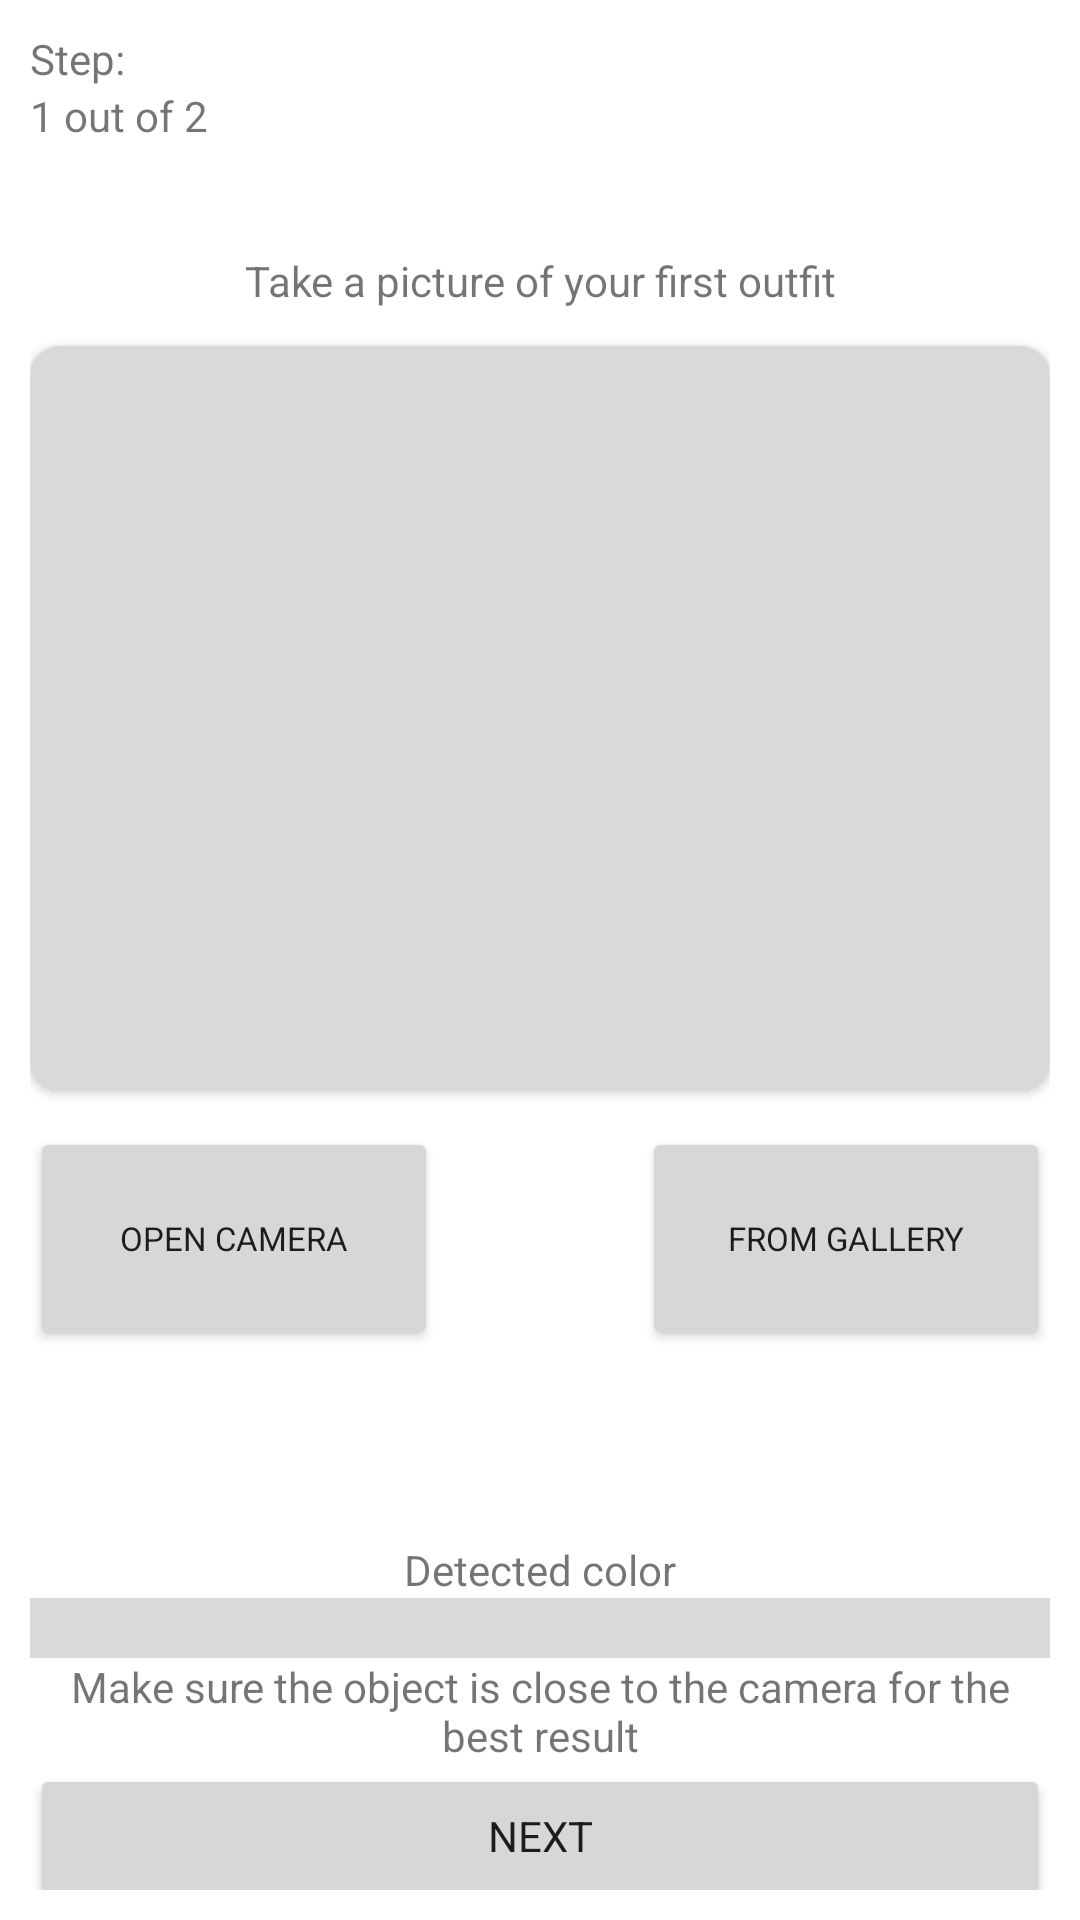

Write the Android layout XML for this screen, with the resource values it uses.
<!-- AndroidManifest.xml: application theme Theme.InstaFashion -->
<!-- res/layout/fragment_oa_pic1_frag.xml -->
<?xml version="1.0" encoding="utf-8"?>
<FrameLayout xmlns:android="http://schemas.android.com/apk/res/android"
    xmlns:tools="http://schemas.android.com/tools"
    android:layout_width="match_parent"
    android:layout_height="match_parent"
    xmlns:app="http://schemas.android.com/apk/res-auto"
    tools:context=".oa_pic1_frag">

    <LinearLayout
        android:layout_width="match_parent"
        android:layout_height="match_parent"
        android:padding="10dp"
        android:orientation="vertical"
        android:weightSum="100">
        <LinearLayout
            android:layout_width="match_parent"
            android:layout_height="0dp"
            android:layout_weight="10"
            android:orientation="vertical">
            <TextView
                android:layout_width="match_parent"
                android:layout_height="wrap_content"
                android:text="@string/stepTitle"/>
            <TextView
                android:layout_width="match_parent"
                android:layout_height="wrap_content"
                android:text="@string/stepCount12"/>
        </LinearLayout>
        <TextView
            android:layout_width="match_parent"
            android:layout_height="0dp"
            android:text="Take a picture of your first outfit"
            android:layout_weight="7"
            android:gravity="center"/>
        <androidx.cardview.widget.CardView
            android:layout_width="match_parent"
            android:layout_height="0dp"
            android:layout_weight="40"
            app:cardCornerRadius="10dp">
            <ImageView
                android:layout_width="match_parent"
                android:layout_height="match_parent"
                android:background="@color/grey"
                android:id="@+id/photo"
                android:scaleType="centerCrop"/>
        </androidx.cardview.widget.CardView>

        <Space
            android:layout_width="match_parent"
            android:layout_height="0dp"
            android:layout_weight="2"/>

        <LinearLayout
            android:layout_width="match_parent"
            android:layout_height="0dp"
            android:weightSum="10"
            android:layout_weight="12">
            <Button
                android:id="@+id/openCamera"
                android:layout_width="0dp"
                android:layout_height="match_parent"
                android:layout_weight="4"
                android:textSize="11sp"
                android:text="@string/open_camera"/>
            <Space
                android:layout_width="0dp"
                android:layout_height="match_parent"
                android:layout_weight="2"/>
            <Button
                android:id="@+id/openGallery"
                android:layout_width="0dp"
                android:layout_height="match_parent"
                android:layout_weight="4"
                android:textSize="11sp"
                android:text="@string/from_gallery"/>
        </LinearLayout>
        <LinearLayout
            android:layout_width="match_parent"
            android:layout_height="0dp"
            android:orientation="vertical"
            android:layout_weight="30"
            android:gravity="bottom">
            <TextView
                android:layout_width="match_parent"
                android:layout_height="wrap_content"
                android:text="@string/detected_color"
                android:gravity="center"/>
            <TextView
                android:id="@+id/colorShow"
                android:layout_width="match_parent"
                android:layout_height="20dp"
                android:background="@color/grey"/>
            <TextView
                android:layout_width="match_parent"
                android:layout_height="wrap_content"
                android:text="@string/make_sure_the_object_is_close_to_the_camera_for_the_best_result"
                android:gravity="center"/>
            <Button
                android:id="@+id/toStep2"
                android:layout_width="match_parent"
                android:layout_height="wrap_content"
                android:text="@string/next"/>
        </LinearLayout>
    </LinearLayout>

</FrameLayout>
<!-- resources referenced by this layout -->
<resources>
  <color name="grey">#d9d9d9</color>
  <string name="detected_color">Detected color</string>
  <string name="from_gallery">From gallery</string>
  <string name="make_sure_the_object_is_close_to_the_camera_for_the_best_result">Make sure the object is close to the camera for the best result</string>
  <string name="next">Next</string>
  <string name="open_camera">Open camera</string>
  <string name="stepCount12">1 out of 2</string>
  <string name="stepTitle">Step:</string>
  <style name="Theme.InstaFashion" parent="Theme.MaterialComponents.DayNight.DarkActionBar">
          
          <item name="colorPrimary">@color/pal1</item>
          <item name="colorPrimaryVariant">@color/pal2</item>
          <item name="colorOnPrimary">@color/white</item>
          
          <item name="colorSecondary">@color/pal3</item>
          <item name="colorSecondaryVariant">@color/pal4</item>
          <item name="colorOnSecondary">@color/black</item>
          
          <item name="android:statusBarColor" tools:targetApi="l">?attr/colorPrimaryVariant</item>
          
          <item name="fontFamily">@font/montserrat</item>
      </style>
  <color name="pal1">#FF334257</color>
  <color name="pal2">#FF476072</color>
  <color name="white">#FFFFFFFF</color>
  <color name="pal3">#FF548CA8</color>
  <color name="pal4">#FFEEEEEE</color>
  <color name="black">#FF000000</color>
</resources>
